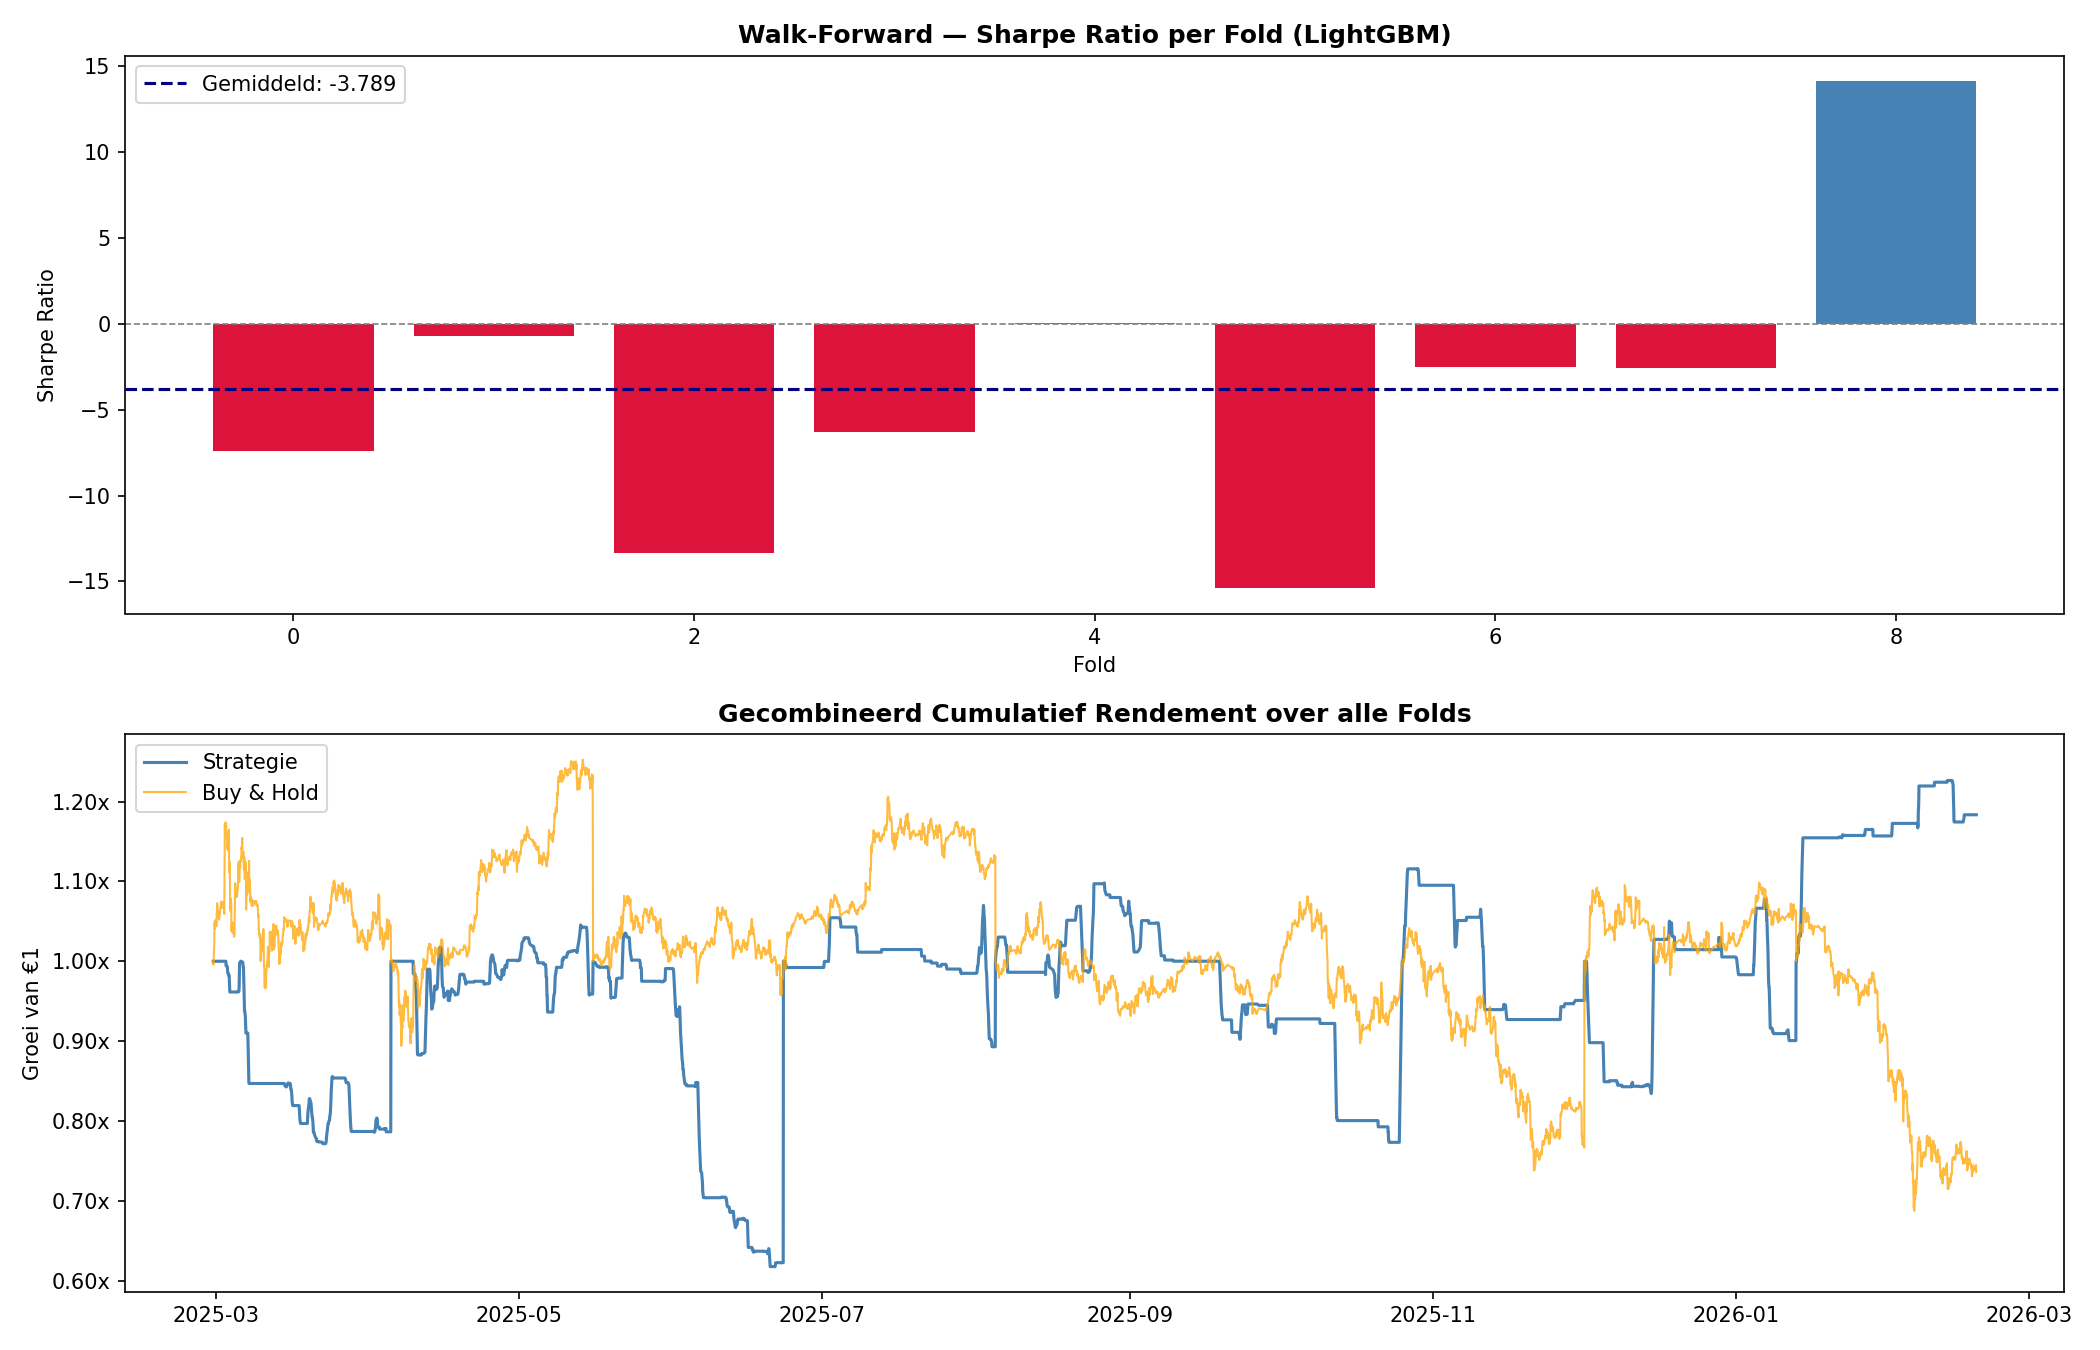

The file beside this chart, header and first rows:
total_return, buy_hold_return, annualized_return, sharpe_ratio, max_drawdown, win_rate, n_trades, n_long, n_short, signal_rate, fold, opt_thr, opt_short_thr, test_start, test_end
-0.2136, 0.04084, -0.9463, -7.435, -0.2286, 0.3567, 176, 174, 2, 0.2444, 0, 0.51, 0.3, 2025-02-28, 2025-04-05
-0.04111, 0.2328, -0.3999, -0.7329, -0.1174, 0.527, 304, 295, 9, 0.4222, 1, 0.51, 0.31, 2025-04-05, 2025-05-15
-0.3775, -0.02053, -0.9969, -13.35, -0.4034, 0.2933, 208, 92, 116, 0.2889, 2, 0.5, 0.4, 2025-05-15, 2025-06-23
-0.1071, 0.1311, -0.7479, -6.276, -0.1654, 0.4086, 105, 10, 95, 0.1458, 3, 0.7, 0.44, 2025-06-23, 2025-08-04
9.118855267398196e-05, 0.006348, 0.00111, 0.06388, -0.08928, 0.4891, 184, 9, 175, 0.2556, 4, 0.74, 0.44, 2025-08-04, 2025-09-15
-0.2268, -0.04423, -0.9562, -15.39, -0.2268, 0.3043, 69, 28, 41, 0.09583, 5, 0.73, 0.3, 2025-09-15, 2025-10-25
-0.04905, -0.2333, -0.4577, -2.516, -0.1692, 0.5, 91, 60, 31, 0.1264, 6, 0.61, 0.35, 2025-10-25, 2025-12-01
-0.09937, 0.06306, -0.7201, -2.567, -0.1657, 0.352, 131, 56, 75, 0.1819, 7, 0.69, 0.45, 2025-12-01, 2026-01-13
0.1834, -0.2638, 6.761, 14.1, -0.04239, 0.7143, 49, 18, 31, 0.06806, 8, 0.69, 0.37, 2026-01-13, 2026-02-18
